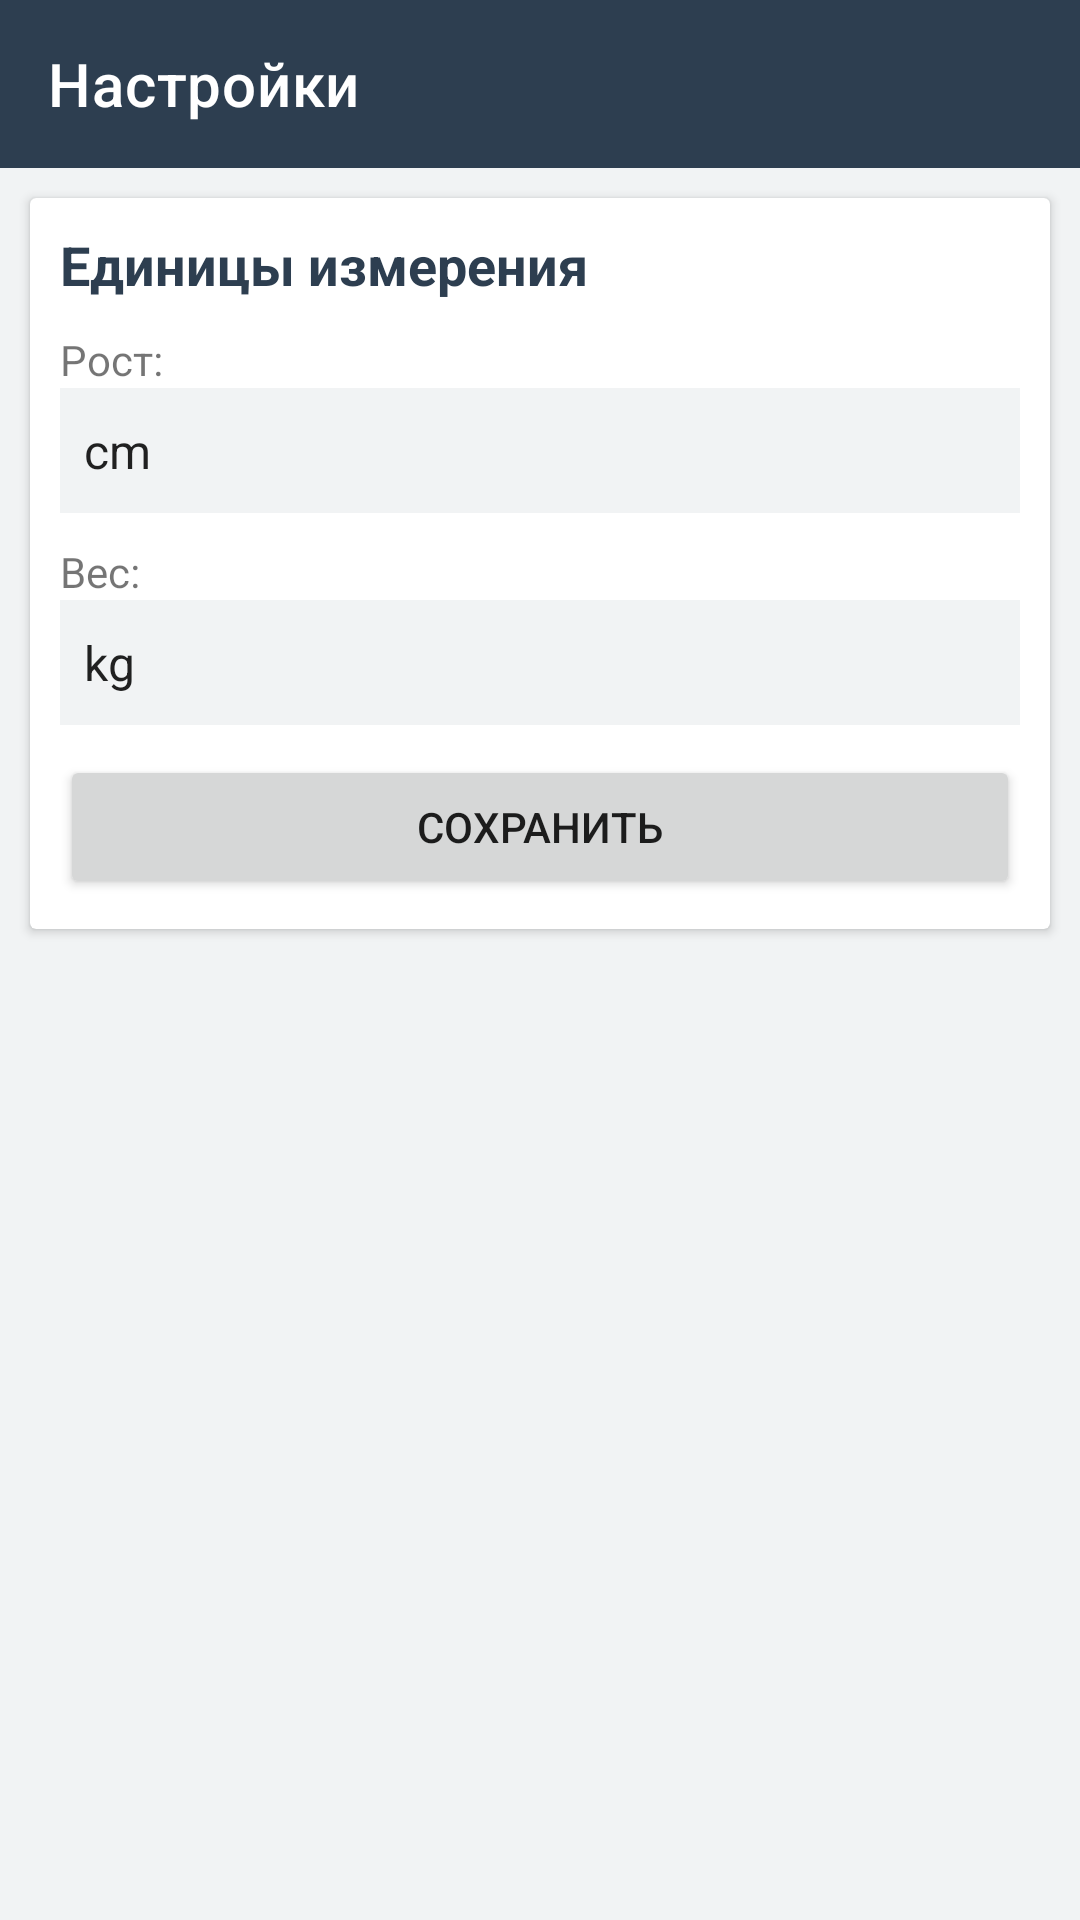

Write the Android layout XML for this screen, with the resource values it uses.
<!-- AndroidManifest.xml: application theme Theme.CalculatorIMTApp -->
<!-- res/layout/fragment_notifications.xml -->
<?xml version="1.0" encoding="utf-8"?>
<androidx.constraintlayout.widget.ConstraintLayout xmlns:android="http://schemas.android.com/apk/res/android"
    xmlns:app="http://schemas.android.com/apk/res-auto"
    xmlns:tools="http://schemas.android.com/tools"
    android:layout_width="match_parent"
    android:layout_height="match_parent"
    android:background="#f1f3f4"
    tools:context=".ui.notifications.NotificationsFragment">

    <androidx.appcompat.widget.Toolbar
        android:id="@+id/toolbar3"
        android:layout_width="match_parent"
        android:layout_height="wrap_content"
        android:background="@color/dark"
        app:layout_constraintTop_toTopOf="parent"
        app:title="@string/title_settings"
        app:titleTextColor="@color/white" />

    <androidx.cardview.widget.CardView
        android:layout_width="match_parent"
        android:layout_height="wrap_content"
        android:layout_margin="10dp"
        android:elevation="10dp"
        app:layout_constraintTop_toBottomOf="@+id/toolbar3">

        <androidx.constraintlayout.widget.ConstraintLayout
            android:layout_width="match_parent"
            android:layout_height="wrap_content"
            android:padding="10dp">

            <TextView
                android:id="@+id/textView3"
                android:layout_width="match_parent"
                android:layout_height="wrap_content"
                android:text="@string/units"
                android:textColor="@color/dark"
                android:textSize="18sp"
                android:textStyle="bold"
                app:layout_constraintTop_toTopOf="parent"
                tools:layout_editor_absoluteX="10dp" />

            <TextView
                android:id="@+id/textView6"
                android:layout_width="match_parent"
                android:layout_height="wrap_content"
                android:layout_marginTop="10dp"
                android:text="@string/height"
                app:layout_constraintTop_toBottomOf="@+id/textView3"
                tools:layout_editor_absoluteX="10dp" />

            <Spinner
                android:id="@+id/spinnerHeight"
                android:background="#f1f3f4"
                android:paddingTop="10dp"
                android:paddingBottom="10dp"
                android:entries="@array/array_height"
                android:layout_width="match_parent"
                android:layout_height="wrap_content"
                app:layout_constraintTop_toBottomOf="@+id/textView6" />

            <TextView
                android:id="@+id/textView7"
                android:layout_width="match_parent"
                android:layout_height="wrap_content"
                android:layout_marginTop="10dp"
                android:text="@string/weight"
                app:layout_constraintTop_toBottomOf="@+id/spinnerHeight"
                tools:layout_editor_absoluteX="10dp" />

            <Spinner
                android:id="@+id/spinnerWeight"
                android:layout_width="match_parent"
                android:layout_height="wrap_content"
                android:background="#f1f3f4"
                android:entries="@array/array_weight"
                android:paddingTop="10dp"
                android:paddingBottom="10dp"
                app:layout_constraintTop_toBottomOf="@+id/textView7" />

            <Button
                android:id="@+id/btnSave"
                android:text="@string/save"
                android:layout_marginTop="10dp"
                android:layout_width="match_parent"
                android:layout_height="wrap_content"
                app:layout_constraintTop_toBottomOf="@+id/spinnerWeight" />

        </androidx.constraintlayout.widget.ConstraintLayout>
    </androidx.cardview.widget.CardView>

</androidx.constraintlayout.widget.ConstraintLayout>
<!-- resources referenced by this layout -->
<resources>
  <string-array translatable="false" name="array_height">
          <item>cm</item>
          <item>in</item>
      </string-array>
  <string-array translatable="false" name="array_weight">
          <item>kg</item>
          <item>ib</item>
      </string-array>
  <color name="dark">#2d3e50</color>
  <color name="white">#FFFFFFFF</color>
  <string name="height">Рост:</string>
  <string name="save">Сохранить</string>
  <string name="title_settings">Настройки</string>
  <string name="units">Единицы измерения</string>
  <string name="weight">Вес:</string>
  <style name="Theme.CalculatorIMTApp" parent="Theme.MaterialComponents.Light.NoActionBar">
          
          <item name="colorPrimary">@color/osn</item>
          <item name="colorPrimaryVariant">@color/dark</item>
          <item name="colorOnPrimary">@color/white</item>
          
          <item name="colorSecondary">@color/dark</item>
          <item name="colorSecondaryVariant">@color/dark</item>
          <item name="colorOnSecondary">@color/black</item>
          
          <item name="android:statusBarColor" tools:targetApi="l">?attr/colorPrimaryVariant</item>
          
      </style>
  <color name="osn">#1f8dd6</color>
  <color name="black">#FF000000</color>
</resources>
